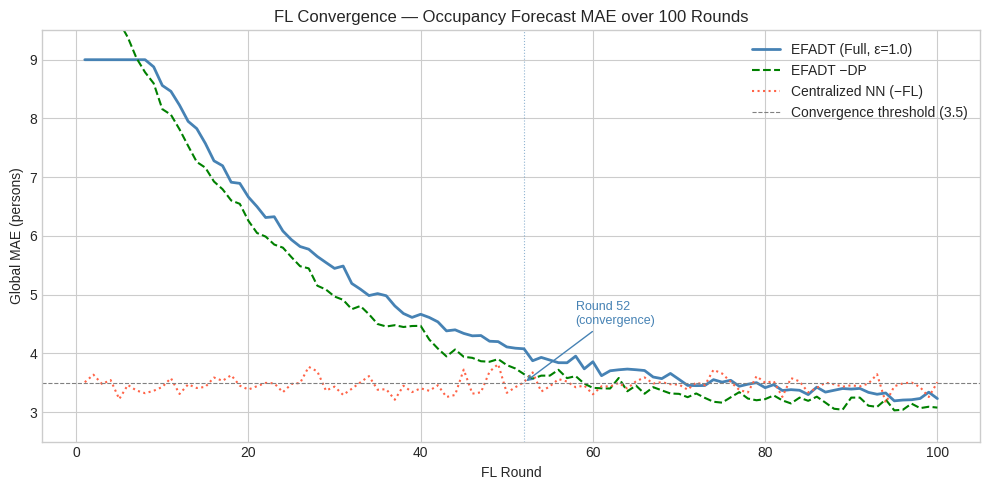

Source code (Python): (Note: this script raises an exception after producing the figure.)
import sys
sys.path.insert(0, '..')
import numpy as np
import matplotlib.pyplot as plt
plt.style.use('seaborn-v0_8-whitegrid')

# Simulate typical convergence curve (paper: convergence at round ~52)
rng = np.random.default_rng(42)
rounds = np.arange(1, 101)

# EFADT curve: fast initial drop, plateau ~3.21
efadt_mae = 8.5 * np.exp(-0.045 * rounds) + 3.21 + rng.normal(0, 0.08, 100)
efadt_mae = np.clip(efadt_mae, 3.0, 9.0)

# -DP curve: slightly lower MAE (no noise penalty), converges at ~round 48
no_dp_mae = 8.5 * np.exp(-0.048 * rounds) + 3.02 + rng.normal(0, 0.07, 100)

# -FL (centralized): starts lower but worse privacy floor
central_mae = np.full(100, 3.47) + rng.normal(0, 0.12, 100)

fig, ax = plt.subplots(figsize=(10, 5))
ax.plot(rounds, efadt_mae, label='EFADT (Full, ε=1.0)', color='steelblue', lw=2)
ax.plot(rounds, no_dp_mae, label='EFADT −DP', color='green', lw=1.5, ls='--')
ax.plot(rounds, central_mae, label='Centralized NN (−FL)', color='tomato', lw=1.5, ls=':')
ax.axhline(3.5, color='gray', ls='--', lw=0.8, label='Convergence threshold (3.5)')
ax.axvline(52, color='steelblue', ls=':', lw=0.8, alpha=0.6)
ax.annotate('Round 52\n(convergence)', xy=(52, 3.5), xytext=(58, 4.5),
            arrowprops=dict(arrowstyle='->', color='steelblue'),
            color='steelblue', fontsize=9)
ax.set_xlabel('FL Round')
ax.set_ylabel('Global MAE (persons)')
ax.set_title('FL Convergence — Occupancy Forecast MAE over 100 Rounds')
ax.legend()
ax.set_ylim(2.5, 9.5)
plt.tight_layout()
plt.savefig('../docs/fl_convergence.png', dpi=150, bbox_inches='tight')
plt.show()
print(f'EFADT final MAE: {efadt_mae[-1]:.3f} persons')

# Privacy budget analysis
from federated.dp_mechanism import compute_sigma, estimate_total_privacy_budget
eps_per_round = 1.0
sigma = compute_sigma(eps_per_round, delta=1e-5)
total_basic = estimate_total_privacy_budget(eps_per_round, n_rounds=100)
print(f'Noise multiplier σ = {sigma:.3f}')
print(f'Per-round ε = {eps_per_round}')
print(f'Basic composition (100 rounds): ε_total = {total_basic:.1f}')
print('Note: Rényi DP (via Opacus) gives tighter bound ~ε_total ≈ 12-15')
